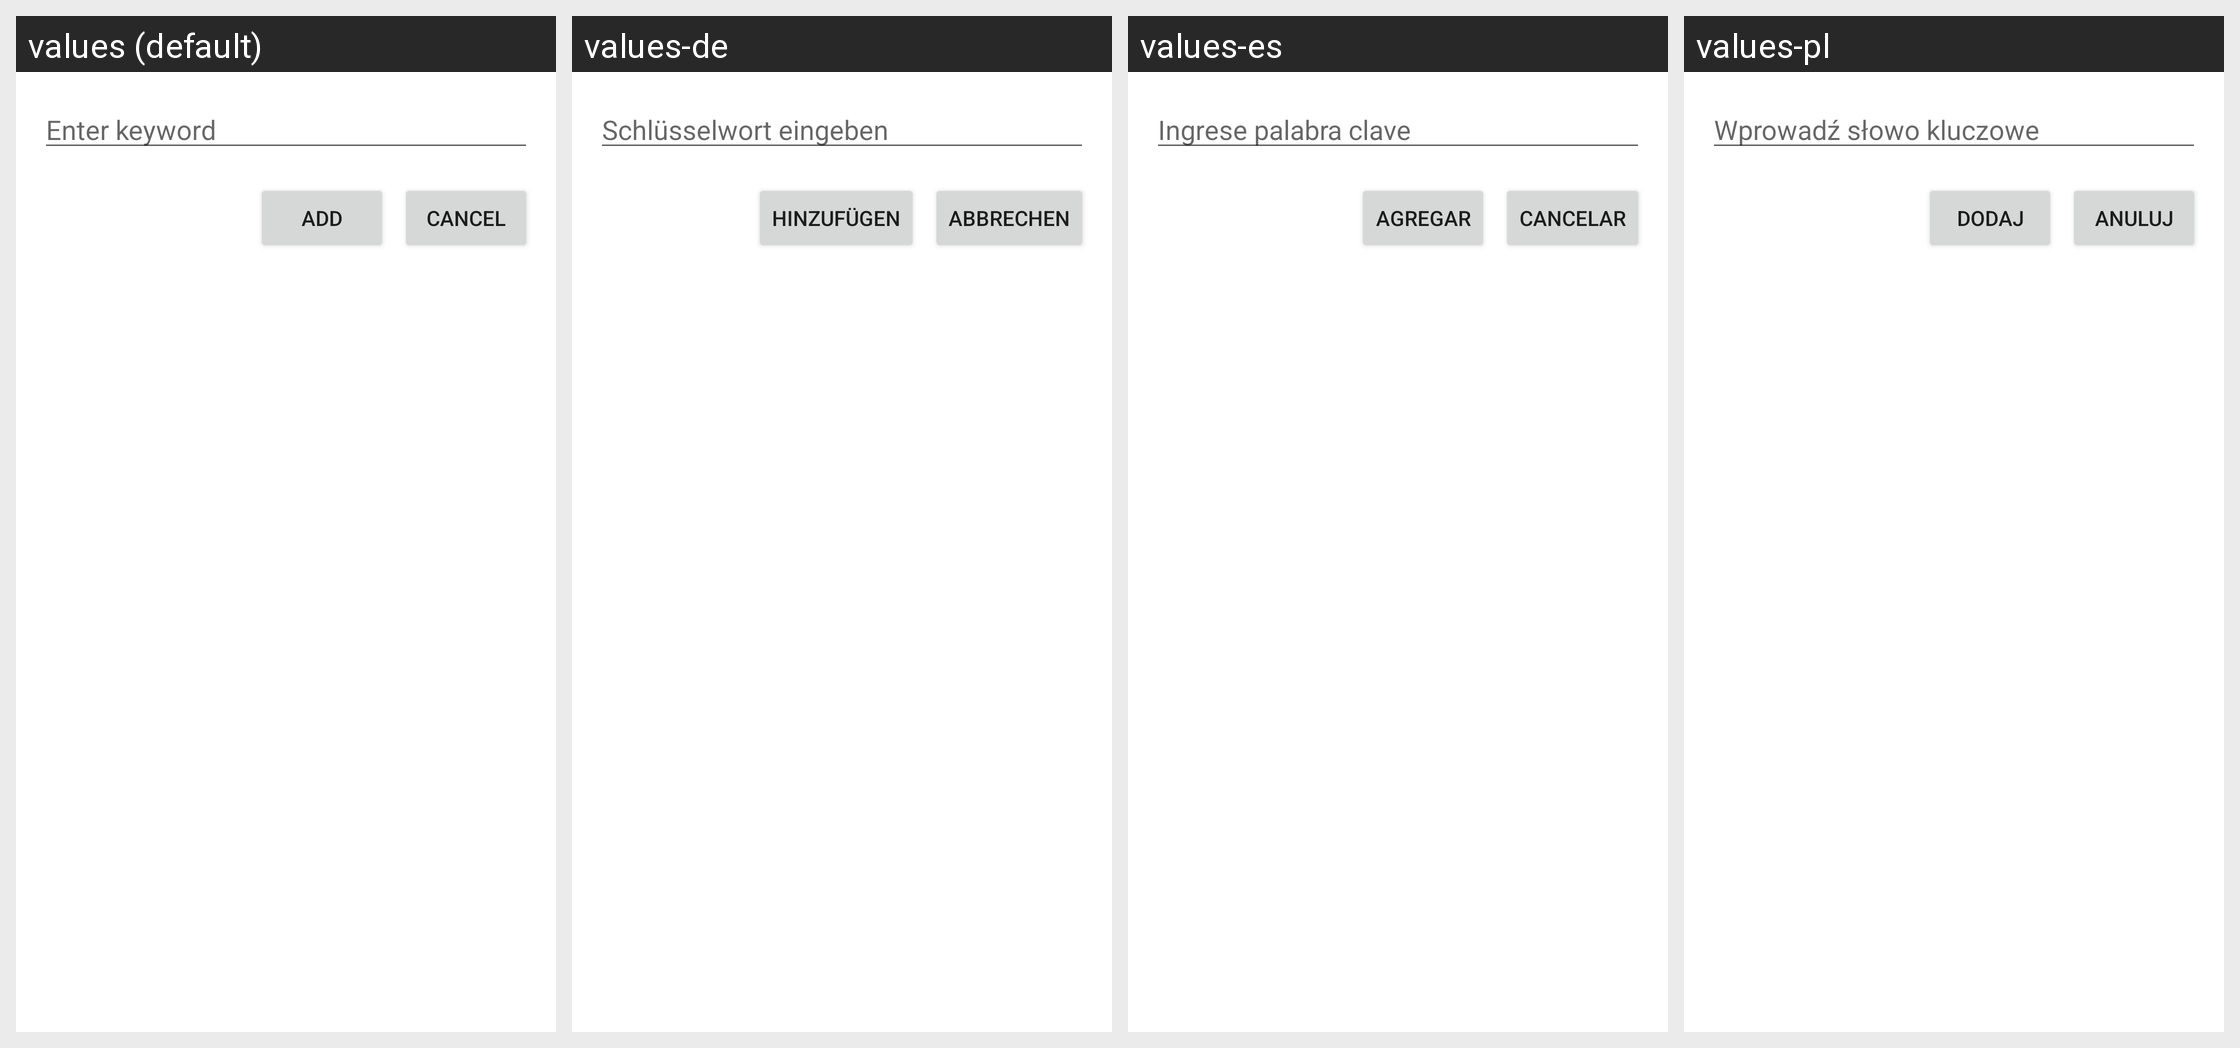

Locale-by-locale string values for the Android screen shown in this grid:
Android screen res/layout/add_keyword_layout.xml rendered under 4 locales, left to right: values (default), values-de, values-es, values-pl. Device: Nexus 5 (rendered at 1080×1920; each locale shown at half size, 540×960, under a caption strip naming it); theme Theme.FreeAppBlocker.
Other locales in the repository, not shown: values-fr, values-it, values-ro, values-ru.
Strings drawn on this screen, with the default value and each locale's value (text and hints the layout hard-codes, and strings that could not be matched under every locale, appear in the picture but are not listed):

add_keyword_text_hint
  values: Enter keyword
  values-de: Schlüsselwort eingeben
  values-es: Ingrese palabra clave
  values-pl: Wprowadź słowo kluczowe

add_button_text
  values: Add
  values-de: Hinzufügen
  values-es: Agregar
  values-pl: Dodaj

cancel_button_text
  values: Cancel
  values-de: Abbrechen
  values-es: Cancelar
  values-pl: Anuluj
